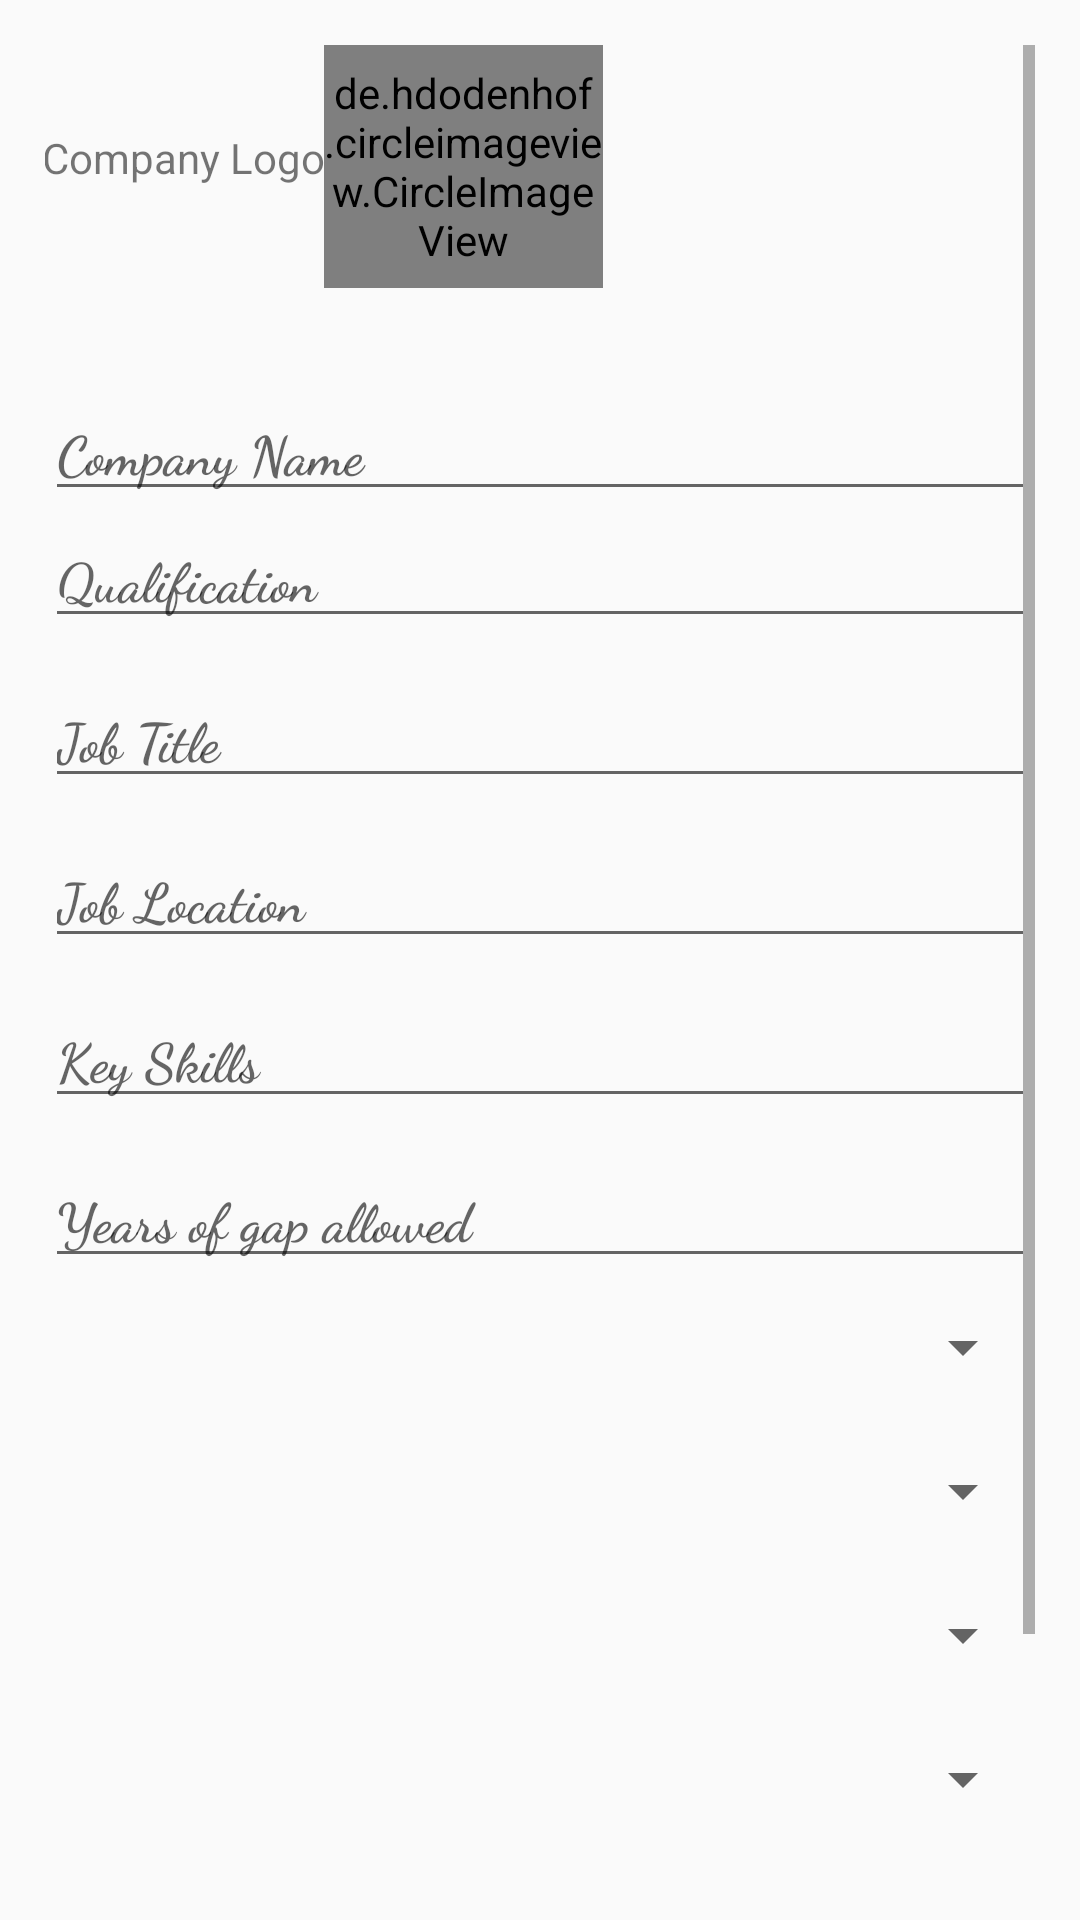

Android layout source for this screen:
<!-- AndroidManifest.xml: application theme AppTheme -->
<!-- res/layout/activity_post_job_advertisements.xml -->
<?xml version="1.0" encoding="utf-8"?>
<androidx.constraintlayout.widget.ConstraintLayout
    xmlns:android="http://schemas.android.com/apk/res/android"
    xmlns:app="http://schemas.android.com/apk/res-auto"
    xmlns:tools="http://schemas.android.com/tools"
    android:layout_width="match_parent"
    android:padding="15dp"
    android:layout_height="match_parent">

    <ScrollView
        android:layout_width="match_parent"
        android:layout_height="match_parent">

        <androidx.constraintlayout.widget.ConstraintLayout
            android:layout_width="match_parent"
            android:layout_height="match_parent"
            app:layout_constraintBottom_toTopOf="@+id/company_name_id"
            app:layout_constraintTop_toTopOf="@+id/company_name_id">

            <TextView
                android:id="@+id/attatch_ccompany_logo_id"
                android:layout_width="wrap_content"
                android:layout_height="wrap_content"
                android:layout_marginTop="28dp"
                android:text="Attatch Company Logo"
                app:layout_constraintEnd_toStartOf="@+id/company_logo_id"
                app:layout_constraintHorizontal_bias="1.0"
                app:layout_constraintStart_toStartOf="parent"
                app:layout_constraintTop_toTopOf="parent" />

            <de.hdodenhof.circleimageview.CircleImageView
                android:id="@+id/company_logo_id"
                android:layout_width="93dp"
                android:layout_height="81dp"
                android:layout_marginEnd="144dp"
                android:layout_marginRight="144dp"
                android:src="@drawable/camera"
                app:layout_constraintEnd_toEndOf="parent"
                app:layout_constraintTop_toTopOf="parent" />

            <EditText
                android:id="@+id/company_name"
                android:layout_width="match_parent"
                android:layout_height="wrap_content"
                android:layout_marginTop="32dp"
                android:fontFamily="cursive"
                android:hint="Company Name"
                android:textColor="#000"
                android:textSize="18sp"
                android:textStyle="bold"
                app:layout_constraintEnd_toEndOf="parent"
                app:layout_constraintHorizontal_bias="0.0"
                app:layout_constraintStart_toStartOf="parent"
                app:layout_constraintTop_toBottomOf="@+id/company_logo_id"
                app:layout_constraintVertical_bias="1.0" />

            <EditText
                android:id="@+id/qualification_id"
                android:layout_width="0dp"
                android:layout_height="wrap_content"
                android:fontFamily="cursive"
                android:hint="Qualification"
                android:textColor="#000"
                android:textSize="18sp"
                android:textStyle="bold"
                app:layout_constraintEnd_toEndOf="parent"
                app:layout_constraintStart_toStartOf="parent"
                app:layout_constraintTop_toBottomOf="@+id/company_name" />

            <EditText
                android:id="@+id/requirements_id"
                android:layout_width="0dp"
                android:layout_height="wrap_content"
                android:layout_marginTop="11dp"
                android:fontFamily="cursive"
                android:hint="Job Title"
                android:textColor="#000"
                android:textSize="18sp"
                android:textStyle="bold"
                app:layout_constraintEnd_toEndOf="parent"
                app:layout_constraintStart_toStartOf="parent"
                app:layout_constraintTop_toBottomOf="@+id/qualification_id" />

            <EditText
                android:id="@+id/job_location_id"
                android:layout_width="0dp"
                android:layout_height="wrap_content"
                android:layout_marginTop="11dp"
                android:fontFamily="cursive"
                android:hint="Job Location"
                android:inputType="textPostalAddress"
                android:textColor="#000"
                android:textSize="18sp"
                android:textStyle="bold"
                app:layout_constraintEnd_toEndOf="parent"
                app:layout_constraintStart_toStartOf="parent"
                app:layout_constraintTop_toBottomOf="@+id/requirements_id" />

            <EditText
                android:id="@+id/key_skills_id"
                android:layout_width="0dp"
                android:layout_height="wrap_content"
                android:layout_marginTop="11dp"
                android:fontFamily="cursive"
                android:hint="Key Skills"
                android:textColor="#000"
                android:textSize="18sp"
                android:textStyle="bold"
                app:layout_constraintEnd_toEndOf="parent"
                app:layout_constraintStart_toStartOf="parent"
                app:layout_constraintTop_toBottomOf="@+id/job_location_id" />

            <EditText
                android:id="@+id/gap_id"
                android:layout_width="0dp"
                android:layout_height="wrap_content"
                android:layout_marginTop="11dp"
                android:fontFamily="cursive"
                android:hint="Years of gap allowed"
                android:inputType="number"
                android:textColor="#000"
                android:textSize="18sp"
                android:textStyle="bold"
                app:layout_constraintEnd_toEndOf="parent"
                app:layout_constraintStart_toStartOf="parent"
                app:layout_constraintTop_toBottomOf="@+id/key_skills_id" />

            <androidx.appcompat.widget.AppCompatSpinner
                android:id="@+id/ten_id"
                android:layout_width="0dp"
                android:layout_height="wrap_content"
                android:layout_marginTop="11dp"
                app:layout_constraintEnd_toEndOf="parent"
                app:layout_constraintStart_toStartOf="parent"
                app:layout_constraintTop_toBottomOf="@+id/gap_id" />

            <androidx.appcompat.widget.AppCompatSpinner
                android:id="@+id/twelve_id"
                android:layout_width="0dp"
                android:layout_height="wrap_content"
                android:layout_marginTop="24dp"
                app:layout_constraintEnd_toEndOf="parent"
                app:layout_constraintStart_toStartOf="parent"
                app:layout_constraintTop_toBottomOf="@+id/ten_id" />

            <androidx.appcompat.widget.AppCompatSpinner
                android:id="@+id/graduation_id"
                android:layout_width="0dp"
                android:layout_height="wrap_content"
                android:layout_marginTop="24dp"
                app:layout_constraintEnd_toEndOf="parent"
                app:layout_constraintStart_toStartOf="parent"
                app:layout_constraintTop_toBottomOf="@+id/twelve_id" />

            <androidx.appcompat.widget.AppCompatSpinner
                android:id="@+id/current_academic_id"
                android:layout_width="0dp"
                android:layout_height="wrap_content"
                android:layout_marginTop="24dp"
                app:layout_constraintEnd_toEndOf="parent"
                app:layout_constraintStart_toStartOf="parent"
                app:layout_constraintTop_toBottomOf="@+id/graduation_id" />

            <EditText
                android:id="@+id/expected_ctc_id"
                android:layout_width="0dp"
                android:layout_height="wrap_content"
                android:layout_marginTop="11dp"
                android:fontFamily="cursive"
                android:hint="Expected CTC"
                android:inputType="number"
                android:textColor="#000"
                android:textSize="18sp"
                android:textStyle="bold"
                app:layout_constraintEnd_toEndOf="parent"
                app:layout_constraintStart_toStartOf="parent"
                app:layout_constraintTop_toBottomOf="@+id/current_academic_id" />

            <Button
                android:id="@+id/upload_id"
                android:layout_width="0dp"
                android:layout_height="wrap_content"
                android:layout_marginTop="11dp"
                android:text="Upload"
                android:textColor="#ffffff"
                android:background="#FF5722"
                app:layout_constraintEnd_toEndOf="parent"
                app:layout_constraintStart_toStartOf="parent"
                app:layout_constraintTop_toBottomOf="@+id/expected_ctc_id" />

        </androidx.constraintlayout.widget.ConstraintLayout>

    </ScrollView>

</androidx.constraintlayout.widget.ConstraintLayout>
<!-- resources referenced by this layout -->
<resources>
  <!-- drawable camera (drawable) -->
  <vector android:height="24dp" android:tint="#FF3C46"
      android:viewportHeight="24" android:viewportWidth="24"
      android:width="24dp" xmlns:android="http://schemas.android.com/apk/res/android">
      <path android:fillColor="@android:color/white" android:pathData="M12,12m-3.2,0a3.2,3.2 0,1 1,6.4 0a3.2,3.2 0,1 1,-6.4 0"/>
      <path android:fillColor="@android:color/white" android:pathData="M9,2L7.17,4L4,4c-1.1,0 -2,0.9 -2,2v12c0,1.1 0.9,2 2,2h16c1.1,0 2,-0.9 2,-2L22,6c0,-1.1 -0.9,-2 -2,-2h-3.17L15,2L9,2zM12,17c-2.76,0 -5,-2.24 -5,-5s2.24,-5 5,-5 5,2.24 5,5 -2.24,5 -5,5z"/>
  </vector>
  <style name="AppTheme" parent="Theme.AppCompat.Light.DarkActionBar">
          
          <item name="colorPrimary">#FFA000</item>
          <item name="colorPrimaryDark">#FFA000</item>
          <item name="colorAccent">#FFA000</item>
      </style>
</resources>
